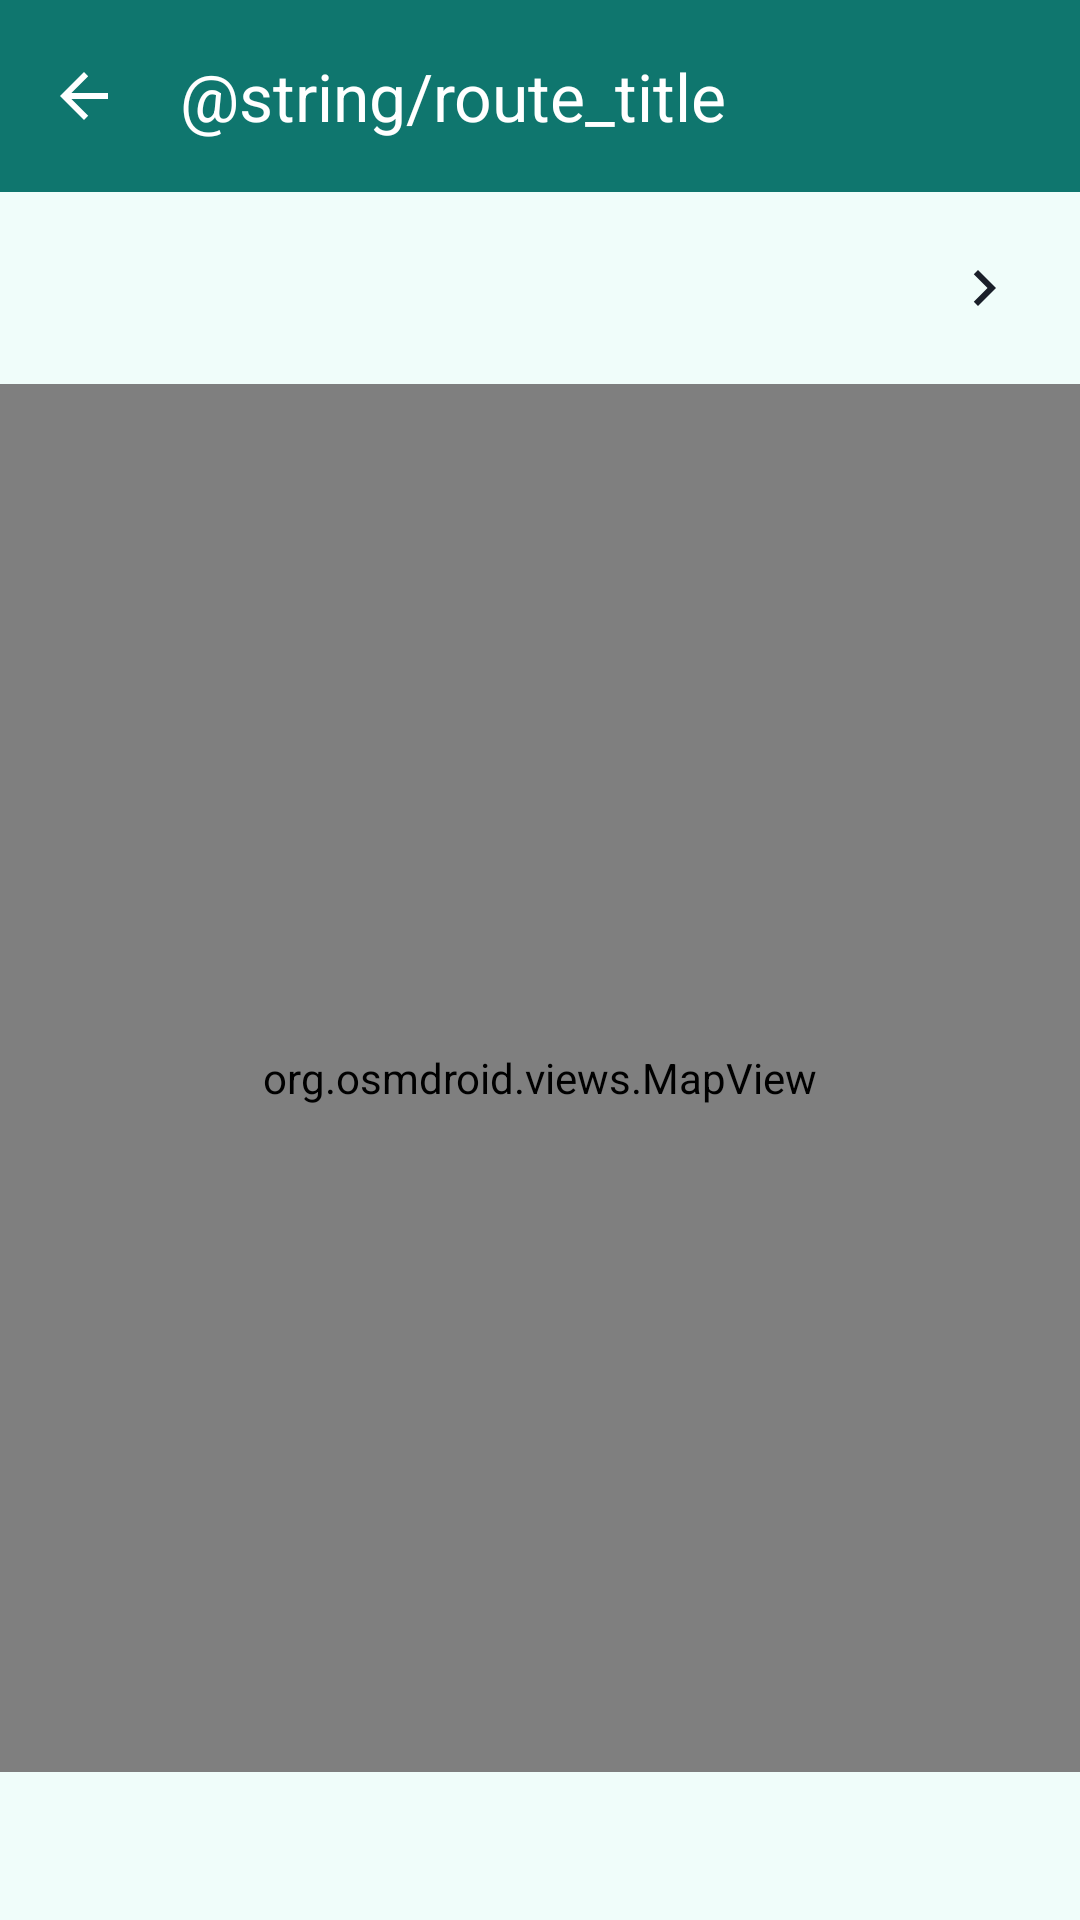

Write the Android layout XML for this screen, with the resource values it uses.
<!-- AndroidManifest.xml: application theme Theme.DayAtlas -->
<!-- res/layout/activity_route.xml -->
<?xml version="1.0" encoding="utf-8"?>
<LinearLayout xmlns:android="http://schemas.android.com/apk/res/android"
    xmlns:app="http://schemas.android.com/apk/res-auto"
    xmlns:tools="http://schemas.android.com/tools"
    android:layout_width="match_parent"
    android:layout_height="match_parent"
    android:orientation="vertical"
    android:background="@color/md_theme_surface">

    <com.google.android.material.appbar.MaterialToolbar
        android:id="@+id/toolbar"
        android:layout_width="match_parent"
        android:layout_height="wrap_content"
        android:background="@color/md_theme_primary"
        android:minHeight="?attr/actionBarSize"
        app:navigationIcon="?attr/homeAsUpIndicator"
        app:navigationIconTint="@color/md_theme_on_primary"
        app:title="@string/route_title"
        app:titleTextColor="@color/md_theme_on_primary" />

    <LinearLayout
        android:layout_width="match_parent"
        android:layout_height="wrap_content"
        android:orientation="horizontal"
        android:gravity="center_vertical"
        android:paddingHorizontal="8dp"
        android:paddingVertical="8dp">

        <ImageButton
            android:id="@+id/previousDay"
            android:layout_width="48dp"
            android:layout_height="48dp"
            android:background="?attr/selectableItemBackgroundBorderless"
            android:contentDescription="@string/route_previous_day"
            android:src="@drawable/ic_chevron_left"
            app:tint="@color/md_theme_on_surface" />

        <TextView
            android:id="@+id/dayTitle"
            android:layout_width="0dp"
            android:layout_height="wrap_content"
            android:layout_weight="1"
            android:gravity="center"
            android:textAppearance="?attr/textAppearanceTitleMedium"
            android:textColor="@color/md_theme_on_surface"
            tools:text="Günlük 8 Eyl 2026" />

        <ImageButton
            android:id="@+id/nextDay"
            android:layout_width="48dp"
            android:layout_height="48dp"
            android:background="?attr/selectableItemBackgroundBorderless"
            android:contentDescription="@string/route_next_day"
            android:src="@drawable/ic_chevron_right"
            app:tint="@color/md_theme_on_surface" />
    </LinearLayout>

    <FrameLayout
        android:layout_width="match_parent"
        android:layout_height="0dp"
        android:layout_weight="1">

        <org.osmdroid.views.MapView
            android:id="@+id/routeMap"
            android:layout_width="match_parent"
            android:layout_height="match_parent" />

        <TextView
            android:id="@+id/emptyState"
            android:layout_width="wrap_content"
            android:layout_height="wrap_content"
            android:layout_gravity="center"
            android:text="@string/route_empty"
            android:textAppearance="?attr/textAppearanceBodyLarge"
            android:textColor="@color/md_theme_outline"
            android:visibility="gone" />
    </FrameLayout>

    <LinearLayout
        android:layout_width="match_parent"
        android:layout_height="wrap_content"
        android:orientation="horizontal"
        android:paddingHorizontal="20dp"
        android:paddingBottom="20dp">

        <TextView
            android:id="@+id/distance"
            android:layout_width="0dp"
            android:layout_height="wrap_content"
            android:layout_weight="1"
            android:textAppearance="?attr/textAppearanceTitleLarge"
            android:textColor="@color/md_theme_on_surface"
            tools:text="3,2 km" />

        <TextView
            android:id="@+id/pointCount"
            android:layout_width="0dp"
            android:layout_height="wrap_content"
            android:layout_weight="1"
            android:gravity="end"
            android:textAppearance="?attr/textAppearanceBodyMedium"
            android:textColor="@color/md_theme_outline"
            tools:text="24 nokta" />
    </LinearLayout>
</LinearLayout>
<!-- resources referenced by this layout -->
<resources>
  <color name="md_theme_on_primary">#FFFFFF</color>
  <color name="md_theme_on_surface">#1A1F29</color>
  <color name="md_theme_outline">#5F6B6A</color>
  <color name="md_theme_primary">#0F766E</color>
  <color name="md_theme_surface">#F0FDFA</color>
  <!-- drawable ic_chevron_right (drawable) -->
  <?xml version="1.0" encoding="utf-8"?>
  <vector xmlns:android="http://schemas.android.com/apk/res/android"
      android:width="24dp"
      android:height="24dp"
      android:viewportWidth="24"
      android:viewportHeight="24">
      <path
          android:fillColor="@android:color/black"
          android:pathData="M8.59,16.59L10,18l6,-6 -6,-6 -1.41,1.41L13.17,12z" />
  </vector>
  <string name="route_empty">Bu gün için kayıt yok.</string>
  <string name="route_next_day">Sonraki gün</string>
  <string name="route_previous_day">Önceki gün</string>
  <style name="Theme.DayAtlas" parent="Theme.Material3.DayNight.NoActionBar">
          <item name="colorPrimary">@color/md_theme_primary</item>
          <item name="colorOnPrimary">@color/md_theme_on_primary</item>
          <item name="colorPrimaryContainer">@color/md_theme_primary_container</item>
          <item name="colorOnPrimaryContainer">@color/md_theme_on_primary_container</item>
          <item name="colorSecondary">@color/md_theme_secondary</item>
          <item name="colorSecondaryContainer">@color/md_theme_secondary_container</item>
          <item name="android:statusBarColor">@color/md_theme_primary</item>
          <item name="android:navigationBarColor">@color/md_theme_surface</item>
          <item name="android:colorBackground">@color/md_theme_surface</item>
          <item name="colorSurface">@color/md_theme_card</item>
          <item name="colorOnSurface">@color/md_theme_on_surface</item>
      </style>
  <color name="md_theme_primary_container">#CCFBF1</color>
  <color name="md_theme_on_primary_container">#134E4A</color>
  <color name="md_theme_secondary">#14B8A6</color>
  <color name="md_theme_secondary_container">#CCFBF1</color>
  <color name="md_theme_card">#FFFFFF</color>
</resources>
